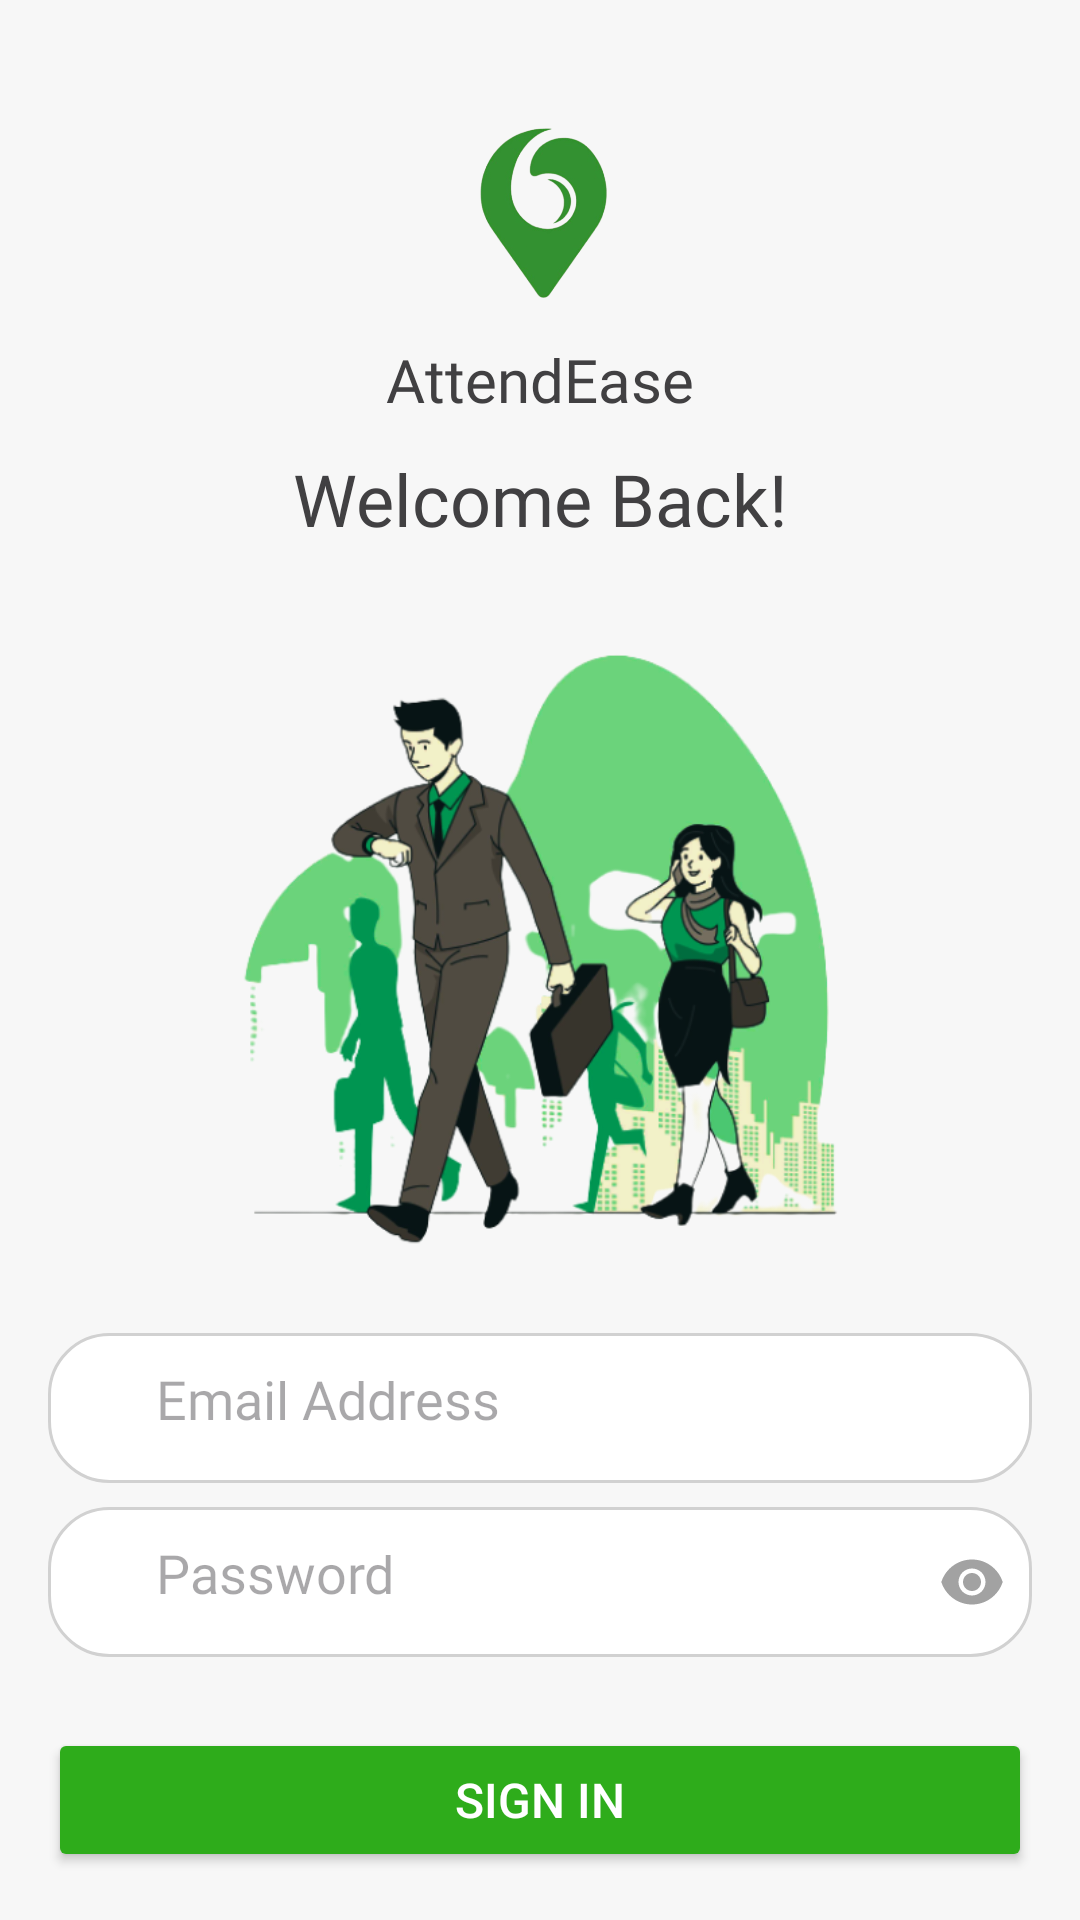

Reconstruct the res/layout file that produces this screen, plus the resources it refers to.
<!-- AndroidManifest.xml: application theme Theme.AttendEase -->
<!-- res/layout/activity_login.xml -->
<?xml version="1.0" encoding="utf-8"?>
<androidx.constraintlayout.widget.ConstraintLayout
    xmlns:android="http://schemas.android.com/apk/res/android"
    xmlns:app="http://schemas.android.com/apk/res-auto"
    xmlns:tools="http://schemas.android.com/tools"
    android:layout_width="match_parent"
    android:layout_height="match_parent"
    android:background="#F7F7F7"
    tools:context=".LoginActivity">

    
    <ImageView
        android:id="@+id/logo"
        android:layout_width="67dp"
        android:layout_height="81dp"
        android:src="@drawable/logo_color"
        app:layout_constraintTop_toTopOf="parent"
        app:layout_constraintStart_toStartOf="parent"
        app:layout_constraintEnd_toEndOf="parent"
        android:layout_marginTop="32dp" />

    
    <TextView
        android:id="@+id/title"
        android:layout_width="wrap_content"
        android:layout_height="wrap_content"
        android:text="AttendEase"
        android:textColor="#414042"
        android:textSize="20sp"
        android:fontFamily="@font/roboto"
        app:layout_constraintEnd_toEndOf="parent"
        app:layout_constraintStart_toStartOf="parent"
        app:layout_constraintTop_toBottomOf="@id/logo" />

    <TextView
        android:id="@+id/welcomeText"
        android:layout_width="wrap_content"
        android:layout_height="wrap_content"
        android:text="Welcome Back!"
        android:textColor="#414042"
        android:textSize="24sp"
        android:fontFamily="@font/roboto"
        app:layout_constraintTop_toBottomOf="@id/title"
        app:layout_constraintStart_toStartOf="parent"
        app:layout_constraintEnd_toEndOf="parent"
        android:layout_marginTop="10dp" />

    
    <ImageView
        android:id="@+id/illustration"
        android:layout_width="230dp"
        android:layout_height="230dp"
        android:src="@drawable/illustration"
        app:layout_constraintTop_toBottomOf="@id/welcomeText"
        app:layout_constraintStart_toStartOf="parent"
        app:layout_constraintEnd_toEndOf="parent"
        android:layout_marginTop="16dp" />

    
    <LinearLayout
        android:id="@+id/emailLayout"
        android:layout_width="0dp"
        android:layout_height="50dp"
        android:orientation="horizontal"
        android:background="@drawable/edittext_background"
        android:padding="8dp"
        app:layout_constraintTop_toBottomOf="@id/illustration"
        app:layout_constraintStart_toStartOf="parent"
        app:layout_constraintEnd_toEndOf="parent"
        android:layout_marginTop="16dp"
        android:layout_marginStart="16dp"
        android:layout_marginEnd="16dp">

        <ImageView
            android:id="@+id/emailIcon"
            android:layout_width="20dp"
            android:layout_height="20dp"
            android:src="@drawable/message"
            android:layout_gravity="center_vertical" />

        <EditText
            android:id="@+id/email"
            android:layout_width="0dp"
            android:layout_height="wrap_content"
            android:layout_weight="1"
            android:hint="Email Address"
            android:inputType="textEmailAddress"
            android:padding="8dp"
            android:fontFamily="@font/roboto"
            android:background="@android:color/transparent"
            android:textColor="#000000" />
    </LinearLayout>

    
    <LinearLayout
        android:id="@+id/passwordLayout"
        android:layout_width="0dp"
        android:layout_height="50dp"
        android:orientation="horizontal"
        android:background="@drawable/edittext_background"
        android:padding="8dp"
        app:layout_constraintTop_toBottomOf="@id/emailLayout"
        app:layout_constraintStart_toStartOf="parent"
        app:layout_constraintEnd_toEndOf="parent"
        android:layout_marginTop="8dp"
        android:layout_marginStart="16dp"
        android:layout_marginEnd="16dp">

        <ImageView
            android:id="@+id/passwordIcon"
            android:layout_width="20dp"
            android:layout_height="20dp"
            android:src="@drawable/lock"
            android:layout_gravity="center_vertical" />

        <EditText
            android:id="@+id/password"
            android:layout_width="0dp"
            android:layout_height="match_parent"
            android:layout_weight="1"
            android:hint="Password"
            android:fontFamily="@font/roboto"
            android:inputType="textPassword"
            android:padding="8dp"
            android:background="@android:color/transparent"
            android:textColor="#000000"
            android:gravity="center_vertical"/>

        <ImageView
            android:id="@+id/passwordVisibilityToggle"
            android:layout_width="24dp"
            android:layout_height="24dp"
            android:src="@drawable/ic_visibility"
            android:layout_gravity="center_vertical"
            app:tint="@color/gray1"/>
    </LinearLayout>


    
    <Button
        android:id="@+id/signInButton"
        android:layout_width="0dp"
        android:layout_height="wrap_content"
        android:text="SIGN IN"
        android:backgroundTint="@color/green"
        android:textColor="#FFFFFF"
        android:textSize="16sp"
        android:padding="12dp"
        app:layout_constraintBottom_toBottomOf="parent"
        app:layout_constraintStart_toStartOf="parent"
        app:layout_constraintEnd_toEndOf="parent"
        android:layout_margin="16dp" />

</androidx.constraintlayout.widget.ConstraintLayout>
<!-- resources referenced by this layout -->
<resources>
  <color name="gray1">#A2A2A2</color>
  <color name="green">#2EAC1B</color>
  <!-- drawable edittext_background (drawable) -->
  <?xml version="1.0" encoding="utf-8"?>
  <shape xmlns:android="http://schemas.android.com/apk/res/android">
      <solid android:color="@android:color/white" />
      <corners android:radius="20dp" />
      <stroke android:width="1dp" android:color="#D1D1D1" />
  </shape>
  <!-- drawable ic_visibility (drawable) -->
  <vector xmlns:android="http://schemas.android.com/apk/res/android"
      android:width="24dp"
      android:height="24dp"
      android:viewportWidth="24"
      android:viewportHeight="24">
      <path
          android:fillColor="#000"
          android:pathData="M12 4.5c-4.69 0-8.75 3.01-10.24 7.5 1.49 4.49 5.55 7.5 10.24 7.5 4.69 0 8.75-3.01 10.24-7.5-1.49-4.49-5.55-7.5-10.24-7.5zm0 12c-2.48 0-4.5-2.02-4.5-4.5s2.02-4.5 4.5-4.5 4.5 2.02 4.5 4.5-2.02 4.5-4.5 4.5zm0-7.5c-1.66 0-3 1.34-3 3s1.34 3 3 3 3-1.34 3-3-1.34-3-3-3z"/>
  </vector>
  <!-- drawable illustration: png bitmap (drawable, 139077 bytes) -->
  <!-- drawable logo_color: png bitmap (drawable, 50797 bytes) -->
  <style name="Theme.AttendEase" parent="Base.Theme.AttendEase" />
  <style name="Base.Theme.AttendEase" parent="Theme.Material3.DayNight.NoActionBar">
          
          <item name="colorPrimary">@color/green</item>
          
      </style>
</resources>
